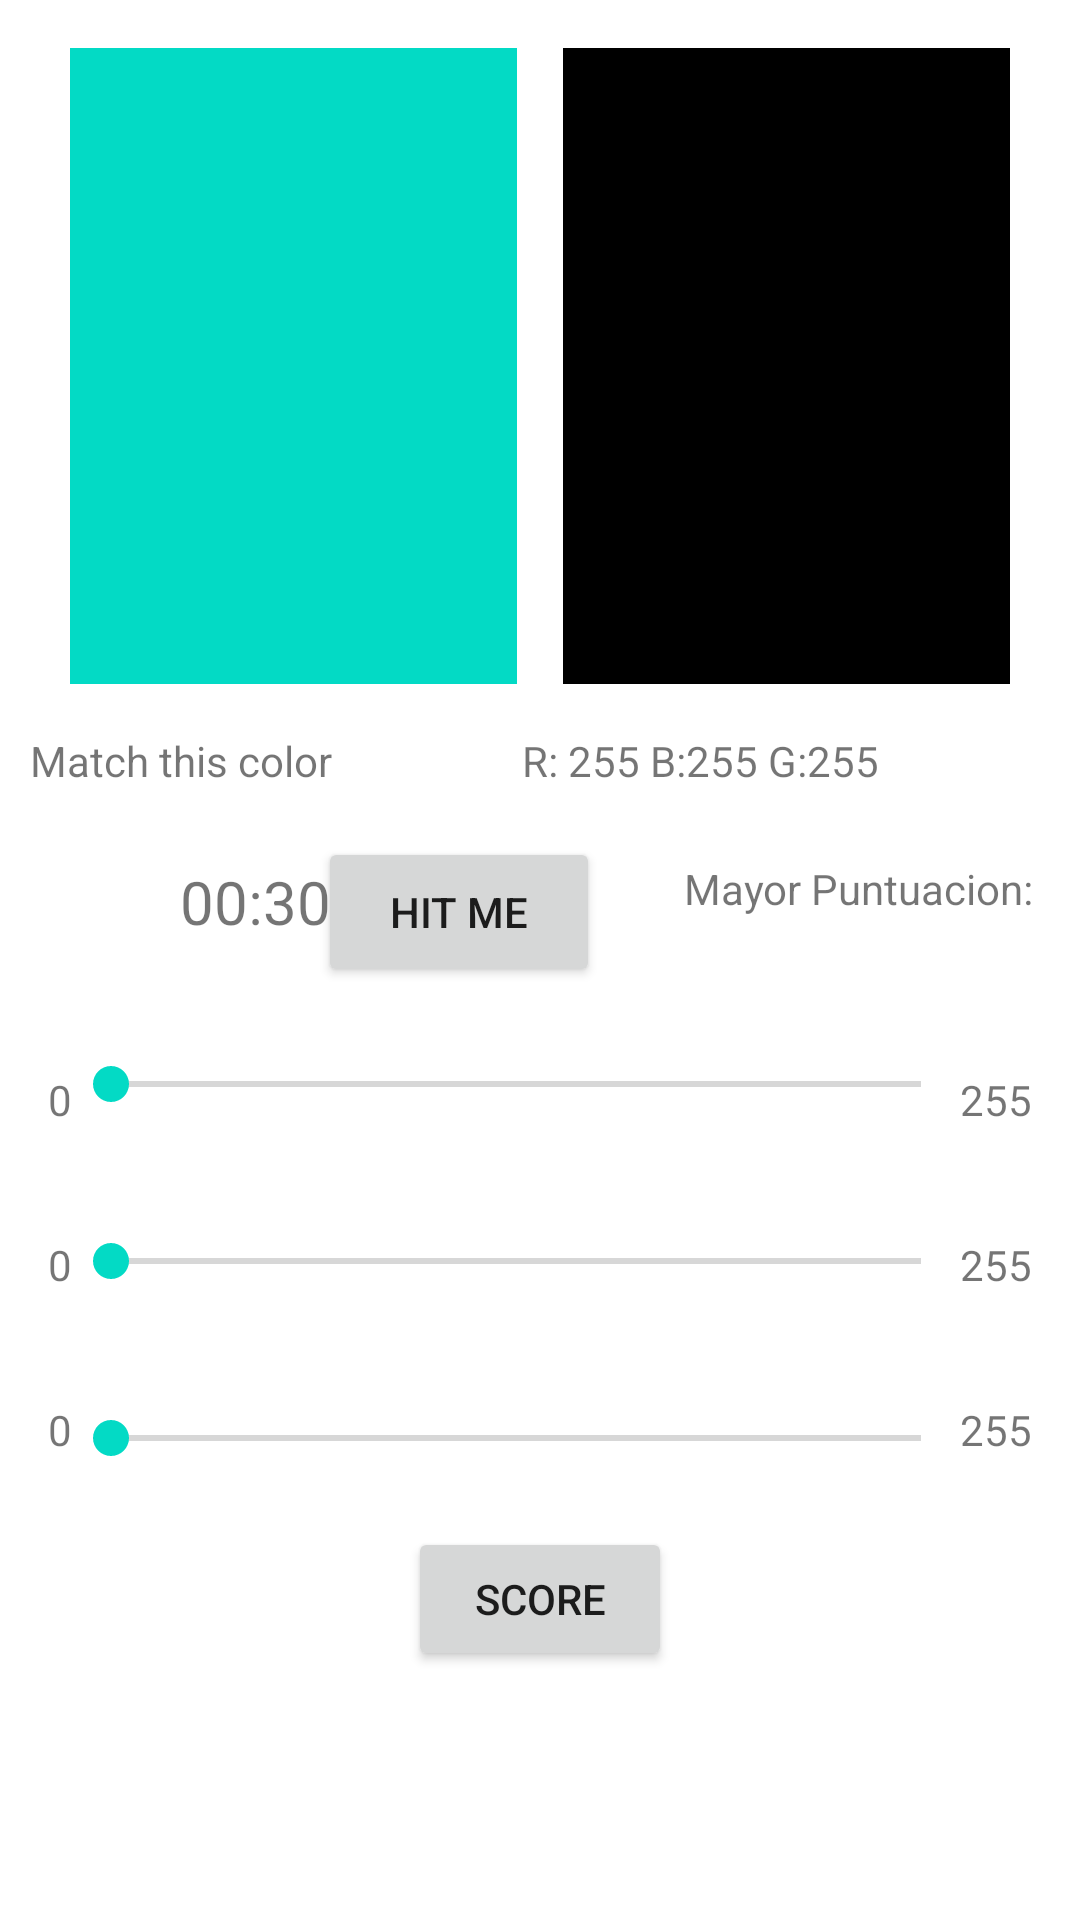

The Android layout XML behind this screen, and the referenced resources:
<!-- AndroidManifest.xml: application theme Theme.PEMExamenConstraint -->
<!-- res/layout/activity_main.xml -->
<?xml version="1.0" encoding="utf-8"?>
<androidx.constraintlayout.widget.ConstraintLayout xmlns:android="http://schemas.android.com/apk/res/android"
    xmlns:app="http://schemas.android.com/apk/res-auto"
    xmlns:tools="http://schemas.android.com/tools"
    android:id="@+id/botonHitme"
    android:layout_width="match_parent"
    android:layout_height="match_parent"
    tools:context=".MainActivity">


    <TextView
        android:id="@+id/colorObjetivo"
        android:layout_width="149dp"
        android:layout_height="212dp"
        android:layout_marginStart="16dp"
        android:layout_marginLeft="16dp"
        android:layout_marginTop="16dp"
        android:background="@color/teal_200"
        android:orientation="vertical"
        app:layout_constraintEnd_toStartOf="@+id/colorBuscar"
        app:layout_constraintStart_toStartOf="parent"
        app:layout_constraintTop_toTopOf="parent">

    </TextView>


    <TextView
        android:id="@+id/textView5"
        android:layout_width="166dp"
        android:layout_height="wrap_content"
        android:layout_marginStart="28dp"
        android:layout_marginLeft="28dp"
        android:layout_marginTop="16dp"
        android:layout_marginEnd="16dp"
        android:layout_marginRight="16dp"
        android:text="Match this color"
        app:layout_constraintEnd_toStartOf="@+id/textoRGB"
        app:layout_constraintStart_toStartOf="parent"
        app:layout_constraintTop_toBottomOf="@+id/colorObjetivo">

    </TextView>

    <TextView
        android:id="@+id/mayorPuntuacion"
        android:layout_width="wrap_content"
        android:layout_height="wrap_content"
        android:layout_marginEnd="12dp"
        android:layout_marginRight="12dp"
        android:text="Mayor Puntuacion: "
        app:layout_constraintBottom_toBottomOf="@+id/botonHitMe"
        app:layout_constraintEnd_toEndOf="parent"
        app:layout_constraintTop_toBottomOf="@+id/textoRGB" />

    <TextView
        android:id="@+id/colorBuscar"
        android:layout_width="149dp"
        android:layout_height="212dp"
        android:layout_marginStart="8dp"
        android:layout_marginLeft="8dp"
        android:layout_marginTop="16dp"
        android:layout_marginEnd="16dp"
        android:layout_marginRight="16dp"
        android:background="@color/black"
        android:orientation="vertical"
        app:layout_constraintEnd_toEndOf="parent"
        app:layout_constraintStart_toEndOf="@+id/colorObjetivo"
        app:layout_constraintTop_toTopOf="parent">

    </TextView>

    <TextView
        android:id="@+id/textoRGB"
        android:layout_width="166dp"
        android:layout_height="wrap_content"
        android:layout_marginTop="16dp"
        android:layout_marginEnd="20dp"
        android:layout_marginRight="20dp"
        android:text="R: 255 B:255 G:255"
        app:layout_constraintEnd_toEndOf="parent"
        app:layout_constraintTop_toBottomOf="@+id/colorBuscar"></TextView>

    <Button
        android:id="@+id/botonHitMe"
        android:layout_width="94dp"
        android:layout_height="50dp"
        android:layout_marginTop="16dp"
        android:layout_marginEnd="160dp"
        android:layout_marginRight="160dp"
        android:text="Hit me"
        app:layout_constraintEnd_toEndOf="parent"
        app:layout_constraintTop_toBottomOf="@+id/textView5" />

    <SeekBar
        android:id="@+id/seekBarRed"
        android:layout_width="302dp"
        android:layout_height="53dp"
        android:layout_marginTop="6dp"
        android:max="255"
        android:min="0"
        app:layout_constraintEnd_toStartOf="@+id/textView7"
        app:layout_constraintHorizontal_bias="0.511"
        app:layout_constraintStart_toEndOf="@+id/textView6"
        app:layout_constraintTop_toBottomOf="@+id/botonHitMe" />

    <TextView
        android:id="@+id/textView6"
        android:layout_width="wrap_content"
        android:layout_height="wrap_content"
        android:layout_marginStart="16dp"
        android:layout_marginLeft="16dp"
        android:layout_marginTop="94dp"
        android:text="0"
        app:layout_constraintStart_toStartOf="parent"
        app:layout_constraintTop_toBottomOf="@+id/textView5" />

    <TextView
        android:id="@+id/textView7"
        android:layout_width="wrap_content"
        android:layout_height="wrap_content"
        android:layout_marginTop="94dp"
        android:layout_marginEnd="16dp"
        android:layout_marginRight="16dp"
        android:text="255"
        app:layout_constraintEnd_toEndOf="parent"
        app:layout_constraintTop_toBottomOf="@+id/textoRGB" />

    <SeekBar
        android:id="@+id/seekBarBlue"
        android:layout_width="302dp"
        android:layout_height="53dp"
        android:layout_marginTop="6dp"
        android:min="0"
        android:max="255"
        app:layout_constraintEnd_toStartOf="@+id/textView9"
        app:layout_constraintStart_toEndOf="@+id/textView8"
        app:layout_constraintTop_toBottomOf="@+id/seekBarRed" />

    <Button
        android:id="@+id/botonPuntuaciones"
        android:layout_width="wrap_content"
        android:layout_height="wrap_content"
        android:layout_marginTop="3dp"
        android:text="Score"
        app:layout_constraintEnd_toEndOf="parent"
        app:layout_constraintStart_toStartOf="parent"
        app:layout_constraintTop_toBottomOf="@+id/seekBarGreen" />

    <TextView
        android:id="@+id/textView8"
        android:layout_width="wrap_content"
        android:layout_height="wrap_content"
        android:layout_marginStart="16dp"
        android:layout_marginLeft="16dp"
        android:layout_marginTop="36dp"
        android:text="0"
        app:layout_constraintStart_toStartOf="parent"
        app:layout_constraintTop_toBottomOf="@+id/textView6" />

    <TextView
        android:id="@+id/textView9"
        android:layout_width="wrap_content"
        android:layout_height="wrap_content"
        android:layout_marginTop="36dp"
        android:layout_marginEnd="16dp"
        android:layout_marginRight="16dp"
        android:text="255"
        app:layout_constraintEnd_toEndOf="parent"
        app:layout_constraintTop_toBottomOf="@+id/textView7" />

    <SeekBar
        android:id="@+id/seekBarGreen"
        android:layout_width="302dp"
        android:layout_height="53dp"
        android:layout_marginTop="6dp"
        android:min="0"
        android:max="255"
        app:layout_constraintEnd_toStartOf="@+id/textView9"
        app:layout_constraintStart_toEndOf="@+id/textView8"
        app:layout_constraintTop_toBottomOf="@+id/seekBarBlue" />

    <TextView
        android:id="@+id/textView10"
        android:layout_width="wrap_content"
        android:layout_height="wrap_content"
        android:layout_marginTop="36dp"
        android:layout_marginEnd="16dp"
        android:layout_marginRight="16dp"
        android:text="255"
        app:layout_constraintEnd_toEndOf="parent"
        app:layout_constraintTop_toBottomOf="@+id/textView9" />

    <TextView
        android:id="@+id/textView11"
        android:layout_width="wrap_content"
        android:layout_height="wrap_content"
        android:layout_marginStart="16dp"
        android:layout_marginLeft="16dp"
        android:layout_marginTop="36dp"
        android:text="0"
        app:layout_constraintStart_toStartOf="parent"
        app:layout_constraintTop_toBottomOf="@+id/textView8" />

    <TextView
        android:id="@+id/timer"
        android:layout_width="wrap_content"
        android:layout_height="wrap_content"
        android:layout_marginStart="64dp"
        android:layout_marginLeft="64dp"
        android:layout_marginTop="24dp"
        android:text="00:30"
        android:textSize="20dp"
        app:layout_constraintEnd_toStartOf="@+id/botonHitMe"
        app:layout_constraintStart_toStartOf="parent"
        app:layout_constraintTop_toBottomOf="@+id/textView5"></TextView>


</androidx.constraintlayout.widget.ConstraintLayout>
<!-- resources referenced by this layout -->
<resources>
  <style name="Theme.PEMExamenConstraint" parent="Theme.MaterialComponents.DayNight.DarkActionBar">
          
          <item name="colorPrimary">@color/purple_500</item>
          <item name="colorPrimaryVariant">@color/purple_700</item>
          <item name="colorOnPrimary">@color/white</item>
          
          <item name="colorSecondary">@color/teal_200</item>
          <item name="colorSecondaryVariant">@color/teal_700</item>
          <item name="colorOnSecondary">@color/black</item>
          
          <item name="android:statusBarColor" tools:targetApi="l">?attr/colorPrimaryVariant</item>
          
      </style>
  <!-- not gathered from this repository: default colours our renderer supplied (Android Studio template values) -->
  <color name="purple_500">#FF6200EE</color>
  <color name="purple_700">#FF3700B3</color>
  <color name="teal_200">#FF03DAC5</color>
  <color name="teal_700">#FF018786</color>
  <color name="black">#FF000000</color>
  <color name="white">#FFFFFFFF</color>
</resources>
